Run: headless pygame with SDL's dummy video driver; simulated clock (each Clock.tick advances the game by its frame time, no real sleeping); random seed 0; keys injected as events and as key.get_pressed() state; no mouse input.
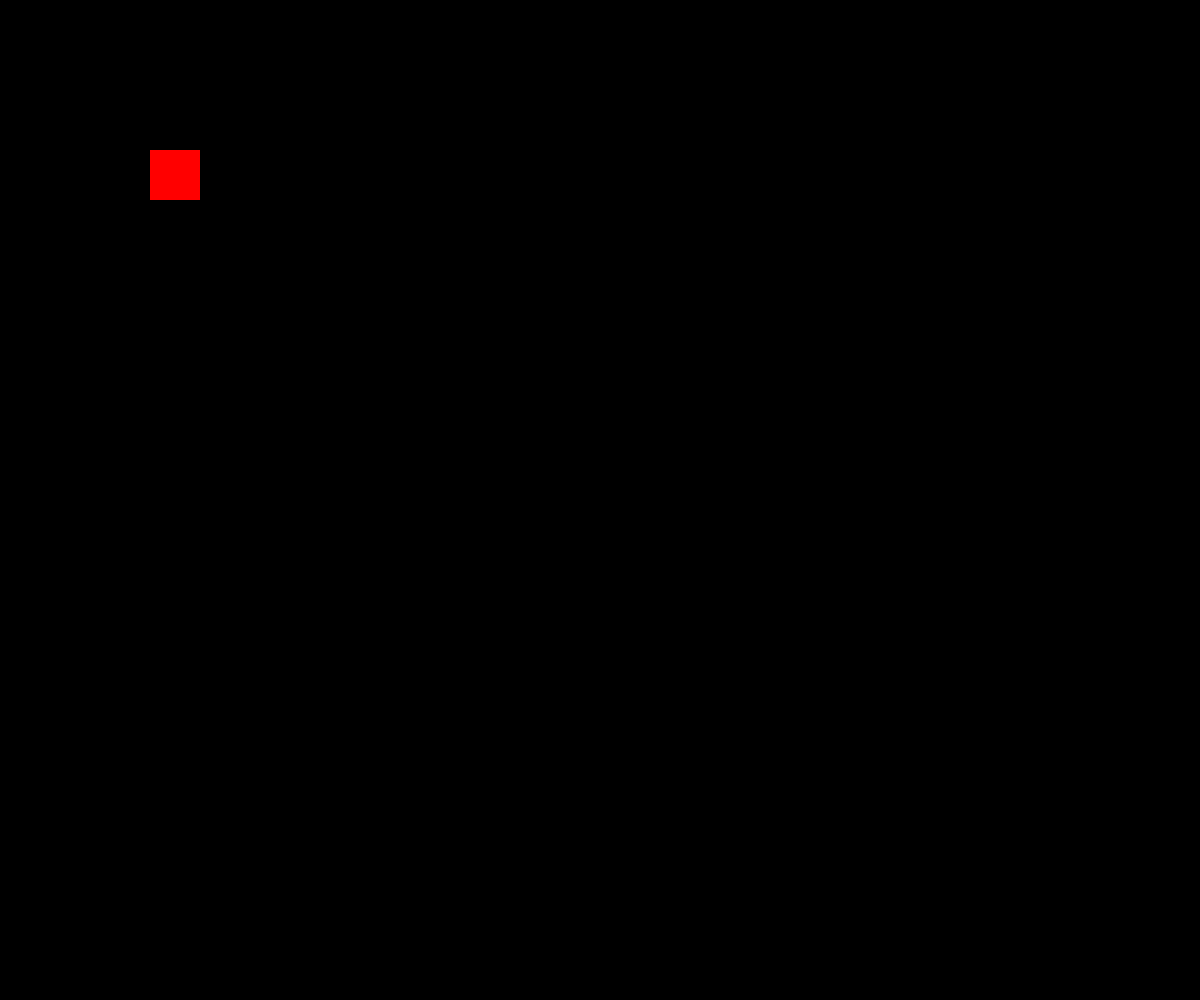
Frame 1 of 4 · flips 1–60 · no input
Frame 2 of 4 · flips 61–180 · tapped SPACE, RETURN · held RIGHT (→), D · screen unchanged from frame 1, image omitted
Frame 3 of 4 · flips 181–300 · held DOWN (↓), S · screen unchanged from frame 2, image omitted
Frame 4 of 4 · flips 301–420 · held LEFT (←), A, UP (↑), W · screen unchanged from frame 3, image omitted

The pygame program that drew these frames:

import pygame 
import sys

pygame.init()


SCREEN = pygame.display.set_mode((1200, 1000), pygame.RESIZABLE)
width, height = SCREEN.get_size()

player_rect = pygame.Rect(150, 150, 50, 50)
pygame.draw.rect(SCREEN, (255, 0, 0), player_rect)

pygame.display.set_caption("Wordle")
pygame

clock = pygame.time.Clock()
MIN_WIDTH = 800
MIN_HEIGHT = 600

while True:
    player_rect = pygame.Rect(150, 150, 50, 50)
    pygame.draw.rect(SCREEN, (255, 0, 0), player_rect)
    for event in pygame.event.get():
        if event.type == pygame.QUIT:
            pygame.quit()
            sys.exit()
        if event.type == pygame.VIDEORESIZE:
            SCREEN = pygame.display.set_mode(event.size, pygame.RESIZABLE)
            width, height = SCREEN.get_size()
    
        if event.type == pygame.VIDEORESIZE:
            new_width = max(event.w, MIN_WIDTH)
            new_height = max(event.h, MIN_HEIGHT)

            SCREEN = pygame.display.set_mode((new_width, new_height), pygame.RESIZABLE)

    pygame.display.update()
    clock.tick(60)
